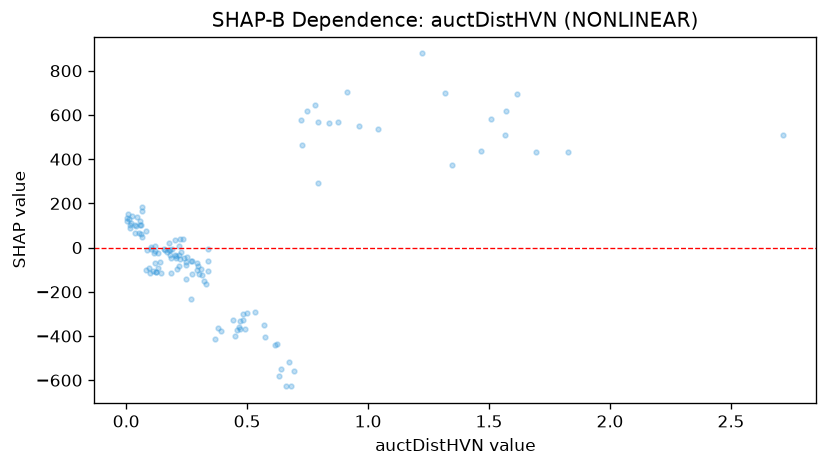

The data file committed next to this chart (first rows):
feature_value, shap_value
0.162, -9.66
0.793, 294
0.303, -119.1
0.005, 121.1
0.201, -35.68
0.274, -59.45
0.467, -358.2
0.485, -328.7
0.167, -19.46
0.253, -41.87
0.158, -8.036
0.037, 64.88
0.178, 20.22
0.061, 61.22
0.059, 100.1
0.875, 569.5
0.33, -165.2
0.093, -93.21
0.139, -62.89
0.294, -100
0.469, -368.3
0.204, -36.7
0.533, -293.4
0.459, -374.7
1.465, 436.4
0.22, 6.031
1.693, 430.5
1.827, 431.8
0.449, -401.6
0.085, -9.238
0.204, -47.45
0.793, 566.2
0.233, 38.49
0.118, -14.35
0.482, -299.5
0.022, 110.7
0.13, -26.52
0.5, -296.3
0.181, -34.62
0.391, -377.7
0.221, 36.69
0.081, -99.16
0.57, -350
0.339, -61.97
0.045, 138.3
0.038, 101
0.01, 128.4
0.062, 100.1
1.507, 582.6
0.272, -120.4
0.056, 121.1
0.674, -515.6
0.177, -10.46
0.615, -439.2
1.319, 700.2
2.716, 510.5
0.222, -51.33
0.226, -21.39
0.24, -49.13
0.181, -9.656
... 66 more rows
